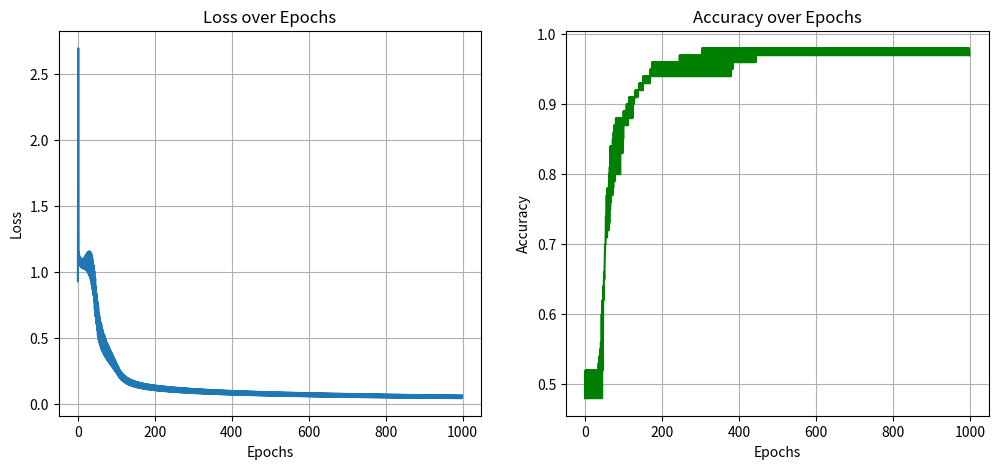
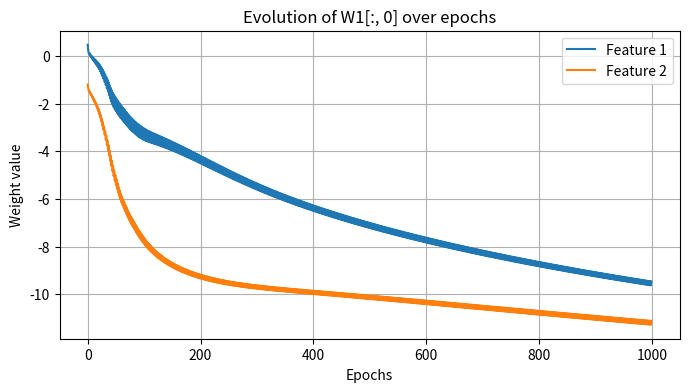
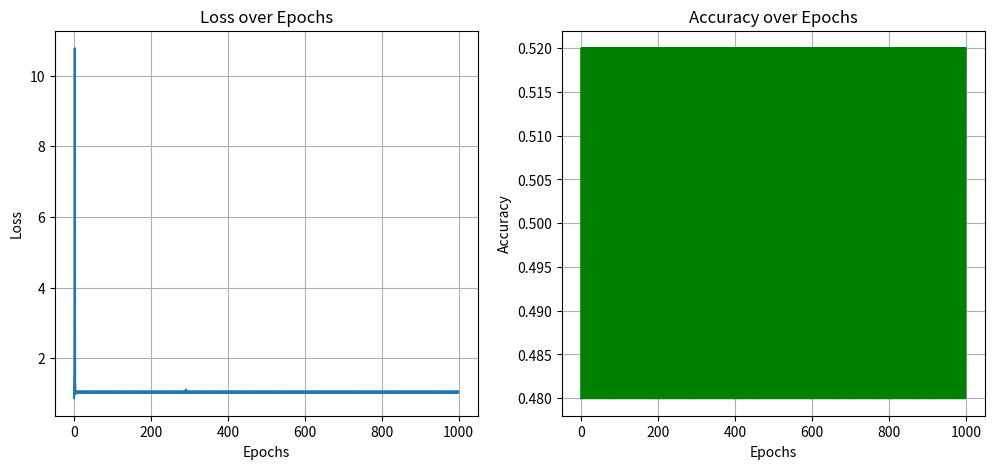
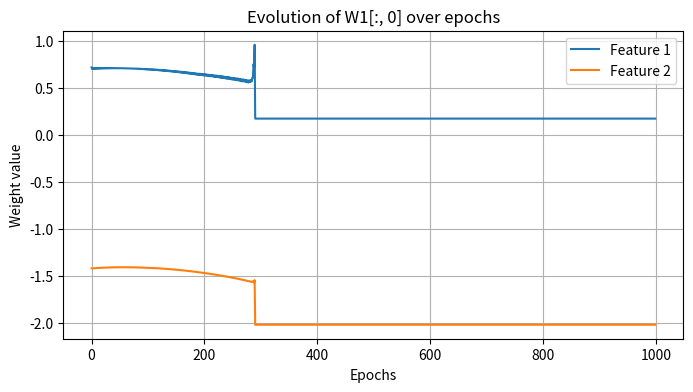

These charts were generated, in order, by the following Python code:
import numpy as np
import matplotlib.pyplot as plt

# Activation functions
def sigmoid(x):
    return 1 / (1 + np.exp(-x))

def sigmoid_derivative(x):
    sx = sigmoid(x)
    return sx * (1 - sx)

def relu(x):
    return np.maximum(0, x)

def relu_derivative(x):
    return (x > 0).astype(float)

# Loss function
def binary_cross_entropy(y_true, y_pred):
    y_pred = np.clip(y_pred, 1e-9, 1 - 1e-9)  # avoid log(0)
    return -np.mean(y_true * np.log(y_pred) + (1 - y_true) * np.log(1 - y_pred))

def accuracy(y_true, y_pred):
    preds = y_pred > 0.5
    return np.mean(preds == y_true)

# Generate dataset
def generate_data():
    np.random.seed(0)
    X = np.random.rand(100, 2)
    y = ((X[:, 0] + X[:, 1]) > 1).astype(int).reshape(-1, 1)  # Linearly separable
    return X, y

# Feedforward Neural Network class
class SimpleNN:
    def __init__(self, input_size, hidden_size, activation='sigmoid', lr=0.1):
        self.W1 = np.random.randn(input_size, hidden_size)
        self.b1 = np.zeros((1, hidden_size))
        self.W2 = np.random.randn(hidden_size, 1)
        self.b2 = np.zeros((1, 1))
        self.lr = lr
        self.activation = activation
        self.W1_history = []

        # Choose activation
        if activation == 'sigmoid':
            self.act = sigmoid
            self.act_deriv = sigmoid_derivative
        elif activation == 'relu':
            self.act = relu
            self.act_deriv = relu_derivative
        else:
            raise ValueError("Unsupported activation")

    def forward(self, X):
        self.z1 = np.dot(X, self.W1) + self.b1
        self.a1 = self.act(self.z1)
        self.z2 = np.dot(self.a1, self.W2) + self.b2
        self.a2 = sigmoid(self.z2)  # output layer is always sigmoid
        return self.a2

    def backward(self, X, y, output):
        dz2 = output - y
        dW2 = np.dot(self.a1.T, dz2)
        db2 = np.sum(dz2, axis=0, keepdims=True)

        dz1 = np.dot(dz2, self.W2.T) * self.act_deriv(self.z1)
        dW1 = np.dot(X.T, dz1)
        db1 = np.sum(dz1, axis=0, keepdims=True)

        # Update weights
        self.W1 -= self.lr * dW1
        self.b1 -= self.lr * db1
        self.W2 -= self.lr * dW2
        self.b2 -= self.lr * db2

    def train(self, X, y, epochs=1000, visualize=True):
        acc_list, loss_list = [], []

        for epoch in range(epochs):
            output = self.forward(X)
            loss = binary_cross_entropy(y, output)
            acc = accuracy(y, output)

            self.backward(X, y, output)

            acc_list.append(acc)
            loss_list.append(loss)
            self.W1_history.append(self.W1.copy())

            if (epoch + 1) % 100 == 0:
                print(f"Epoch {epoch+1} | Loss: {loss:.4f} | Accuracy: {acc:.4f}")

        if visualize:
            self.visualize_training(acc_list, loss_list)

    def visualize_training(self, acc_list, loss_list):
        plt.figure(figsize=(12, 5))
        plt.subplot(1, 2, 1)
        plt.plot(loss_list, label='Loss')
        plt.xlabel("Epochs")
        plt.ylabel("Loss")
        plt.title("Loss over Epochs")
        plt.grid(True)

        plt.subplot(1, 2, 2)
        plt.plot(acc_list, label='Accuracy', color='green')
        plt.xlabel("Epochs")
        plt.ylabel("Accuracy")
        plt.title("Accuracy over Epochs")
        plt.grid(True)
        plt.show()

        # Visualize how W1 evolves (first neuron only)
        plt.figure(figsize=(8, 4))
        weights_over_time = [w[:, 0] for w in self.W1_history]
        weights_over_time = np.array(weights_over_time)
        plt.plot(weights_over_time)
        plt.title("Evolution of W1[:, 0] over epochs")
        plt.xlabel("Epochs")
        plt.ylabel("Weight value")
        plt.legend(["Feature 1", "Feature 2"])
        plt.grid(True)
        plt.show()

# Run training with two different hidden sizes and activations
def run_experiments():
    X, y = generate_data()

    print("▶️ Sigmoid activation, 4 hidden units")
    model1 = SimpleNN(input_size=2, hidden_size=4, activation='sigmoid', lr=0.1)
    model1.train(X, y, epochs=1000)

    print("\n▶️ ReLU activation, 6 hidden units")
    model2 = SimpleNN(input_size=2, hidden_size=6, activation='relu', lr=0.1)
    model2.train(X, y, epochs=1000)

if __name__ == "__main__":
    run_experiments()
